Run: headless pygame with SDL's dummy video driver; simulated clock (each Clock.tick advances the game by its frame time, no real sleeping); random seed 0; keys injected as events and as key.get_pressed() state; no mouse input.
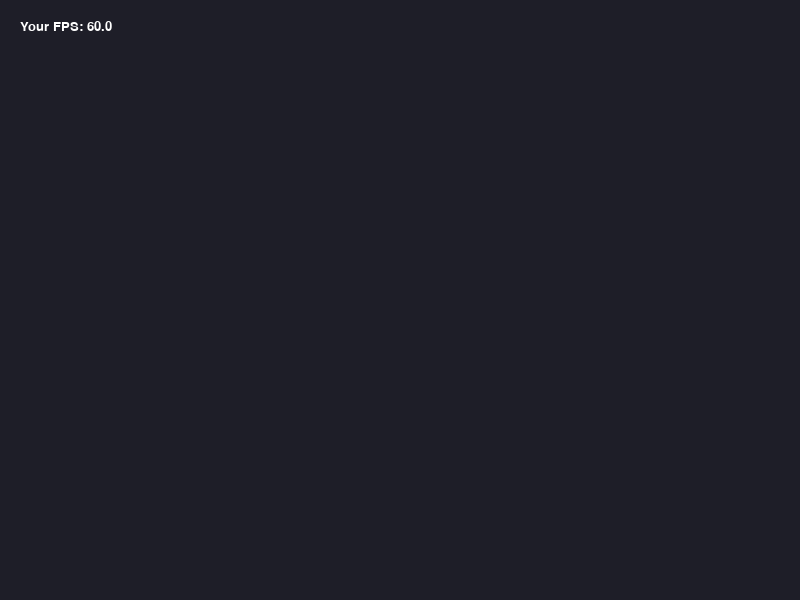
Frame 1 of 4 · flips 1–60 · no input
Frame 2 of 4 · flips 61–180 · tapped SPACE, RETURN · held RIGHT (→), D · screen unchanged from frame 1, image omitted
Frame 3 of 4 · flips 181–300 · held DOWN (↓), S · screen unchanged from frame 2, image omitted
Frame 4 of 4 · flips 301–420 · held LEFT (←), A, UP (↑), W · screen unchanged from frame 3, image omitted

The pygame program that drew these frames:

import pygame

# Initialize Pygame
pygame.init()

# Set up the display
screen_width = 800
screen_height = 600
screen = pygame.display.set_mode((screen_width, screen_height))

# Set the title of the window
pygame.display.set_caption("Chance Survivors")

# set up text
font = pygame.font.Font(None, 20)
text_surface = font.render("EYour FPS: 0", True, (255, 255, 255))
text_rect = text_surface.get_rect(topleft=(20, 20))


# set up variables for the game
player_x = 0
player_y = 0
total_score = 0
absolute_score = 0



# Main loop
running = True
clock = pygame.time.Clock()
while running:
    for event in pygame.event.get():
        if event.type == pygame.QUIT:
            running = False

    screen.fill((30, 30, 40))  # Dark background

    text_surface = font.render(f"Your FPS: {clock.get_fps():.1f}", True, (255, 255, 255))
    screen.blit(text_surface, text_rect)

    pygame.display.flip()
    clock.tick(60)

# Quit Pygame
pygame.quit()
